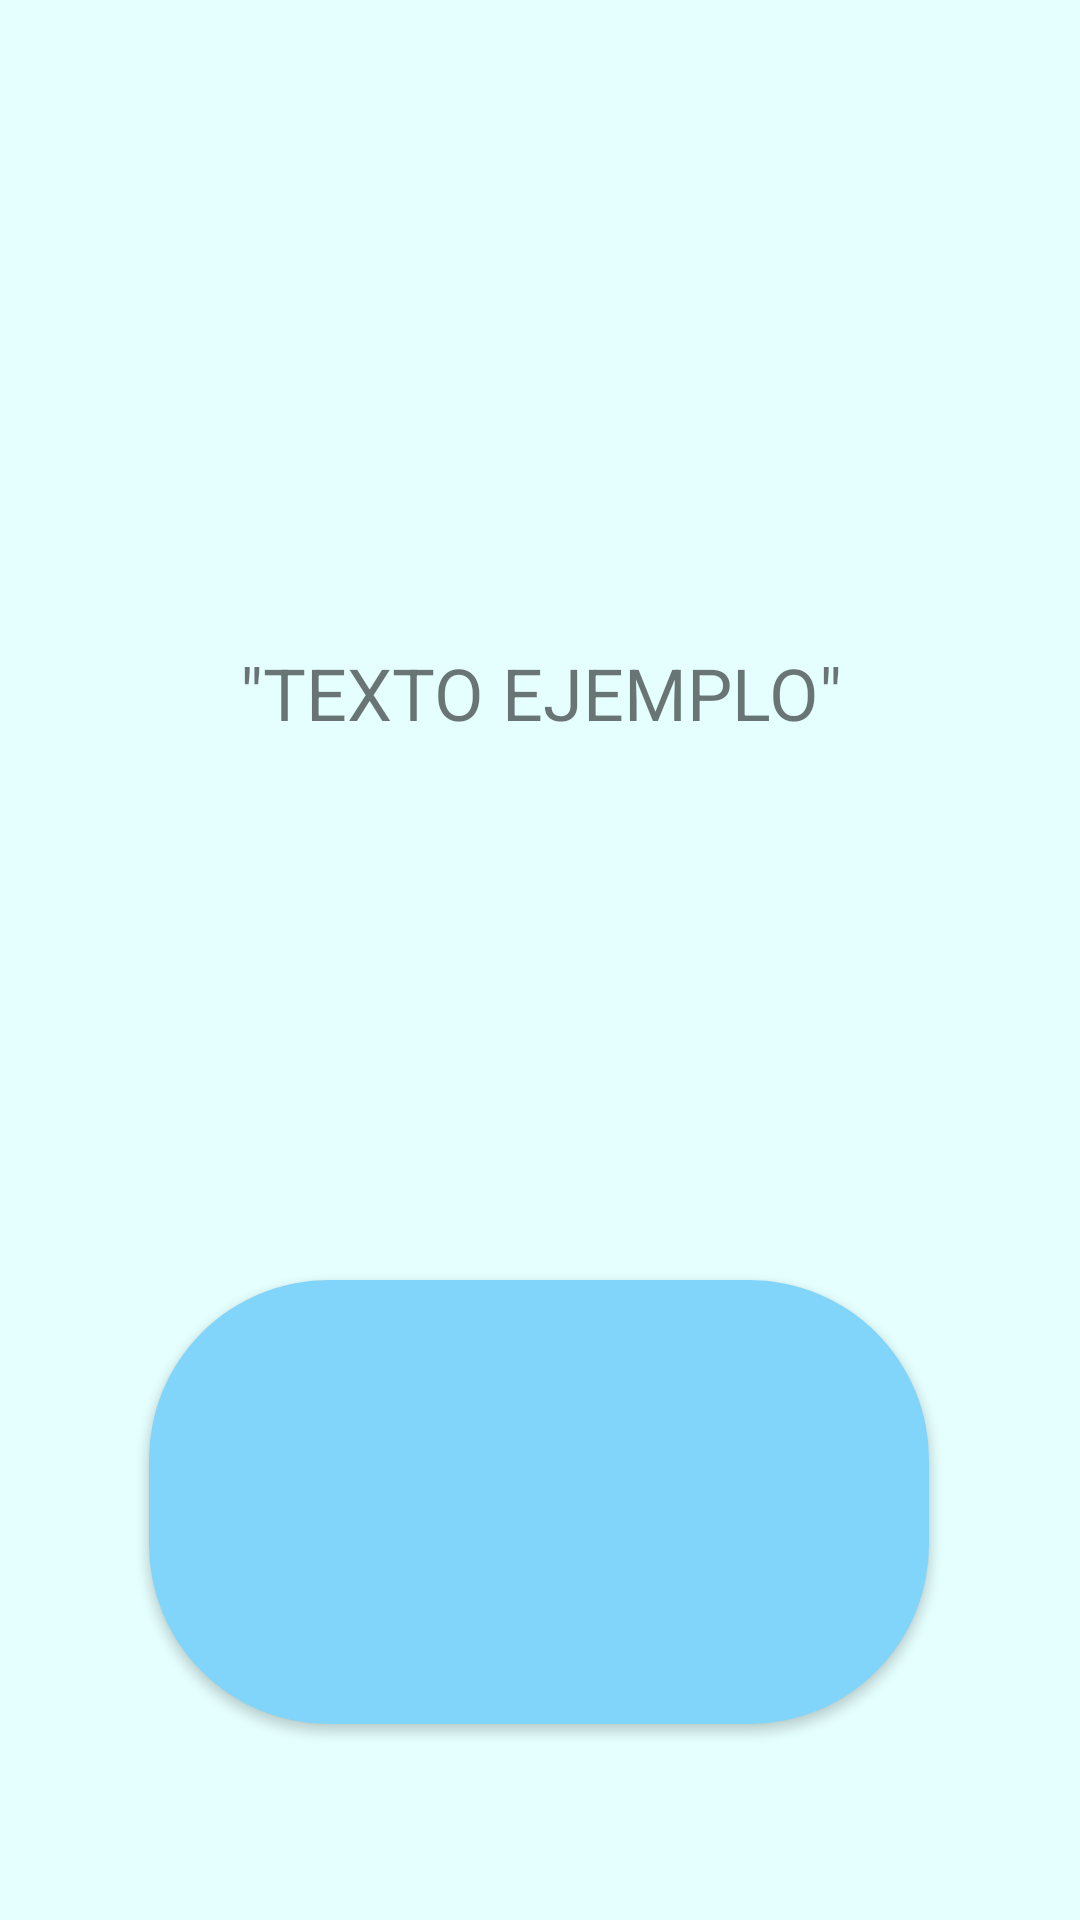

This screen was rendered from an Android layout file. Write that file and the resources it references.
<!-- AndroidManifest.xml: application theme Theme.ProyectoMinijuegos -->
<!-- res/layout/activity_reto.xml -->
<?xml version="1.0" encoding="utf-8"?>
<androidx.constraintlayout.widget.ConstraintLayout xmlns:android="http://schemas.android.com/apk/res/android"
    xmlns:app="http://schemas.android.com/apk/res-auto"
    xmlns:tools="http://schemas.android.com/tools"
    android:layout_width="match_parent"
    android:layout_height="match_parent"
    android:background="#327CFFFA"
    tools:context=".Reto">

    <Button
        android:id="@+id/btReto"
        android:layout_width="260dp"
        android:layout_height="160dp"
        android:textColor="#FFFFFF"
        android:textSize="30sp"
        app:backgroundTint="#81D4FA"
        app:cornerRadius="60dp"
        app:layout_constraintBottom_toBottomOf="parent"
        app:layout_constraintEnd_toEndOf="parent"
        app:layout_constraintHorizontal_bias="0.496"
        app:layout_constraintStart_toStartOf="parent"
        app:layout_constraintTop_toBottomOf="@+id/tvReto" />

    <TextView
        android:id="@+id/tvReto"
        android:layout_width="283dp"
        android:layout_height="261dp"
        android:gravity="center"
        android:text="@string/stEjemplo"
        android:textAllCaps="false"
        android:textSize="24sp"
        app:layout_constraintBottom_toBottomOf="parent"
        app:layout_constraintEnd_toEndOf="parent"
        app:layout_constraintStart_toStartOf="parent"
        app:layout_constraintTop_toTopOf="parent"
        app:layout_constraintVertical_bias="0.265" />
</androidx.constraintlayout.widget.ConstraintLayout>
<!-- resources referenced by this layout -->
<resources>
  <string name="stEjemplo">\"TEXTO EJEMPLO\"</string>
  <style name="Theme.ProyectoMinijuegos" parent="Theme.MaterialComponents.DayNight.DarkActionBar">
          
          <item name="colorPrimary">@color/purple_500</item>
          <item name="colorPrimaryVariant">@color/purple_700</item>
          <item name="colorOnPrimary">@color/white</item>
          
          <item name="colorSecondary">@color/teal_200</item>
          <item name="colorSecondaryVariant">@color/teal_700</item>
          <item name="colorOnSecondary">@color/black</item>
          
          <item name="android:statusBarColor" tools:targetApi="l">?attr/colorPrimaryVariant</item>
          
      </style>
  <!-- not gathered from this repository: default colours our renderer supplied (Android Studio template values) -->
  <color name="purple_500">#FF6200EE</color>
  <color name="purple_700">#FF3700B3</color>
  <color name="teal_200">#FF03DAC5</color>
  <color name="teal_700">#FF018786</color>
  <color name="black">#FF000000</color>
  <color name="white">#FFFFFFFF</color>
</resources>
